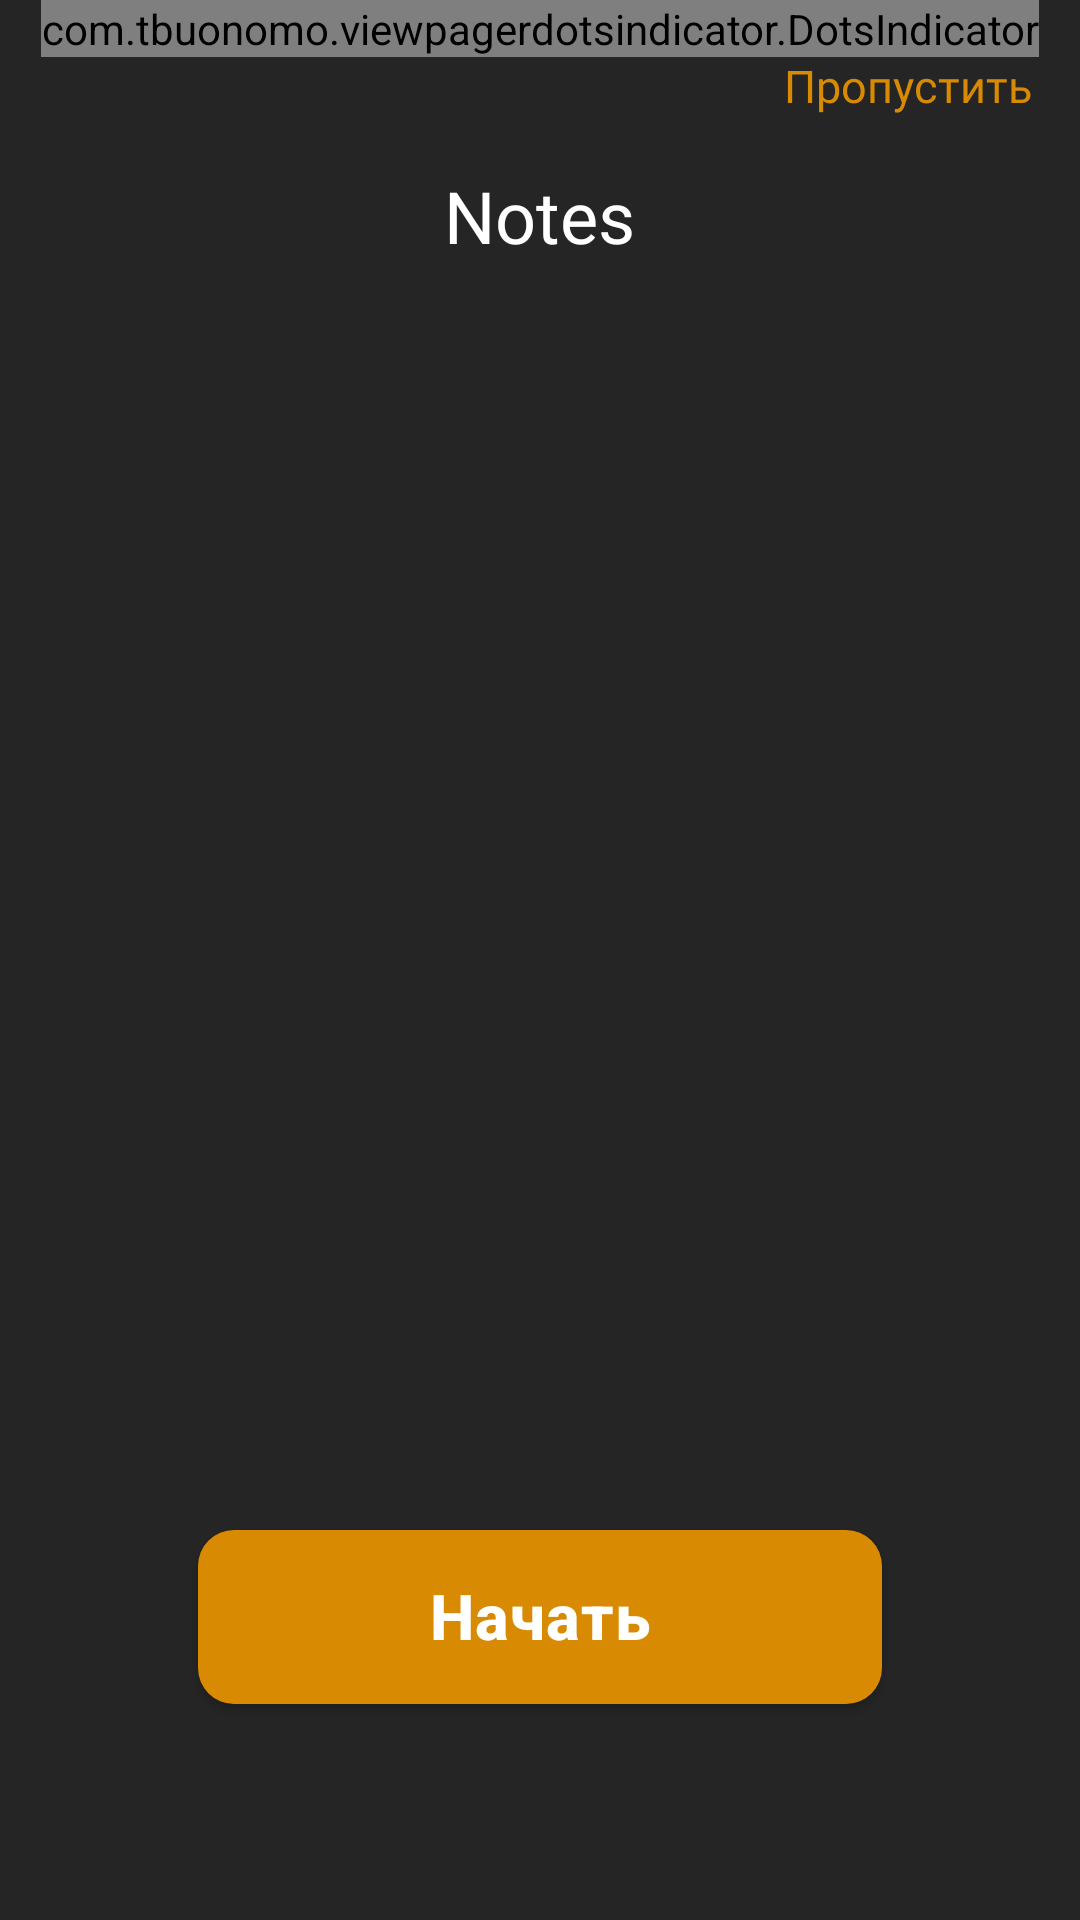

Here is an Android app screen rendered from its layout file. Give the layout XML and the strings, colors and styles it references.
<!-- AndroidManifest.xml: application theme Theme.NoteApp -->
<!-- res/layout/fragment_on_board.xml -->
<?xml version="1.0" encoding="utf-8"?>
<FrameLayout xmlns:android="http://schemas.android.com/apk/res/android"
    xmlns:app="http://schemas.android.com/apk/res-auto"
    xmlns:tools="http://schemas.android.com/tools"
    android:id="@+id/onBoardFragment"
    android:layout_width="match_parent"
    android:fitsSystemWindows="true"
    android:layout_height="match_parent"
    android:background="@color/background_color"
    tools:context=".ui.fragments.onboard.OnBoardFragment">

    <androidx.viewpager2.widget.ViewPager2
        android:id="@+id/onBoardViewPager"
        android:layout_width="match_parent"
        android:layout_height="match_parent" />

    <TextView
        android:layout_width="wrap_content"
        android:layout_height="wrap_content"
        android:layout_gravity="top|center_horizontal"
        android:layout_marginTop="52dp"
        android:elegantTextHeight="true"
        android:fontFamily="@font/potta_one_regular"
        android:text="@string/text_on_board_notes"
        android:textColor="@color/white"
        android:textSize="24sp" />

    <TextView
        android:id="@+id/tvClickableSkip"
        android:layout_width="wrap_content"
        android:layout_height="wrap_content"
        android:layout_gravity="end"
        android:elegantTextHeight="true"
        android:fontFamily="@font/poppins_semi_bold"
        android:paddingHorizontal="16dp"
        android:paddingVertical="16dp"
        android:text="@string/text_on_board_skip"
        android:textColor="#D88B02"
        android:textSize="15sp"

        />

    
    <com.tbuonomo.viewpagerdotsindicator.DotsIndicator
        android:id="@+id/dotsIndicator"
        android:layout_width="wrap_content"
        android:layout_height="wrap_content"
        android:layout_gravity="center_horizontal"
        app:dotsClickable="true"
        app:dotsColor="#C4C4C4"
        app:dotsCornerRadius="8dp"
        app:dotsSize="12dp"
        app:dotsSpacing="6dp"
        app:dotsWidthFactor="1"
        app:selectedDotColor="#D88B02" />

    <androidx.appcompat.widget.AppCompatButton
        android:id="@+id/btnStart"
        android:layout_width="match_parent"
        android:layout_height="58dp"
        android:layout_gravity="center_horizontal|bottom"
        android:layout_marginHorizontal="66dp"
        android:layout_marginBottom="72dp"
        android:background="@drawable/bg_button_start"
        android:elegantTextHeight="true"
        android:letterSpacing="0.02"
        android:text="@string/text_on_board_start"
        android:textAllCaps="false"
        android:textColor="@color/white"
        android:textSize="21sp"
        android:textStyle="bold"

        />

</FrameLayout>
<!-- resources referenced by this layout -->
<resources>
  <color name="background_color">#252525</color>
  <color name="white">#FFFFFFFF</color>
  <!-- drawable bg_button_start (drawable) -->
  <?xml version="1.0" encoding="utf-8"?>
  <shape xmlns:android="http://schemas.android.com/apk/res/android">
      <solid android:color="#D88B02"/>
      <corners android:radius="12dp"/>
  </shape>
  <string name="text_on_board_notes">Notes</string>
  <string name="text_on_board_skip">Пропустить</string>
  <string name="text_on_board_start">Начать</string>
  <style name="Theme.NoteApp" parent="Base.Theme.NoteApp" />
  <style name="Base.Theme.NoteApp" parent="Theme.Material3.DayNight.NoActionBar">
          
          
      </style>
</resources>
